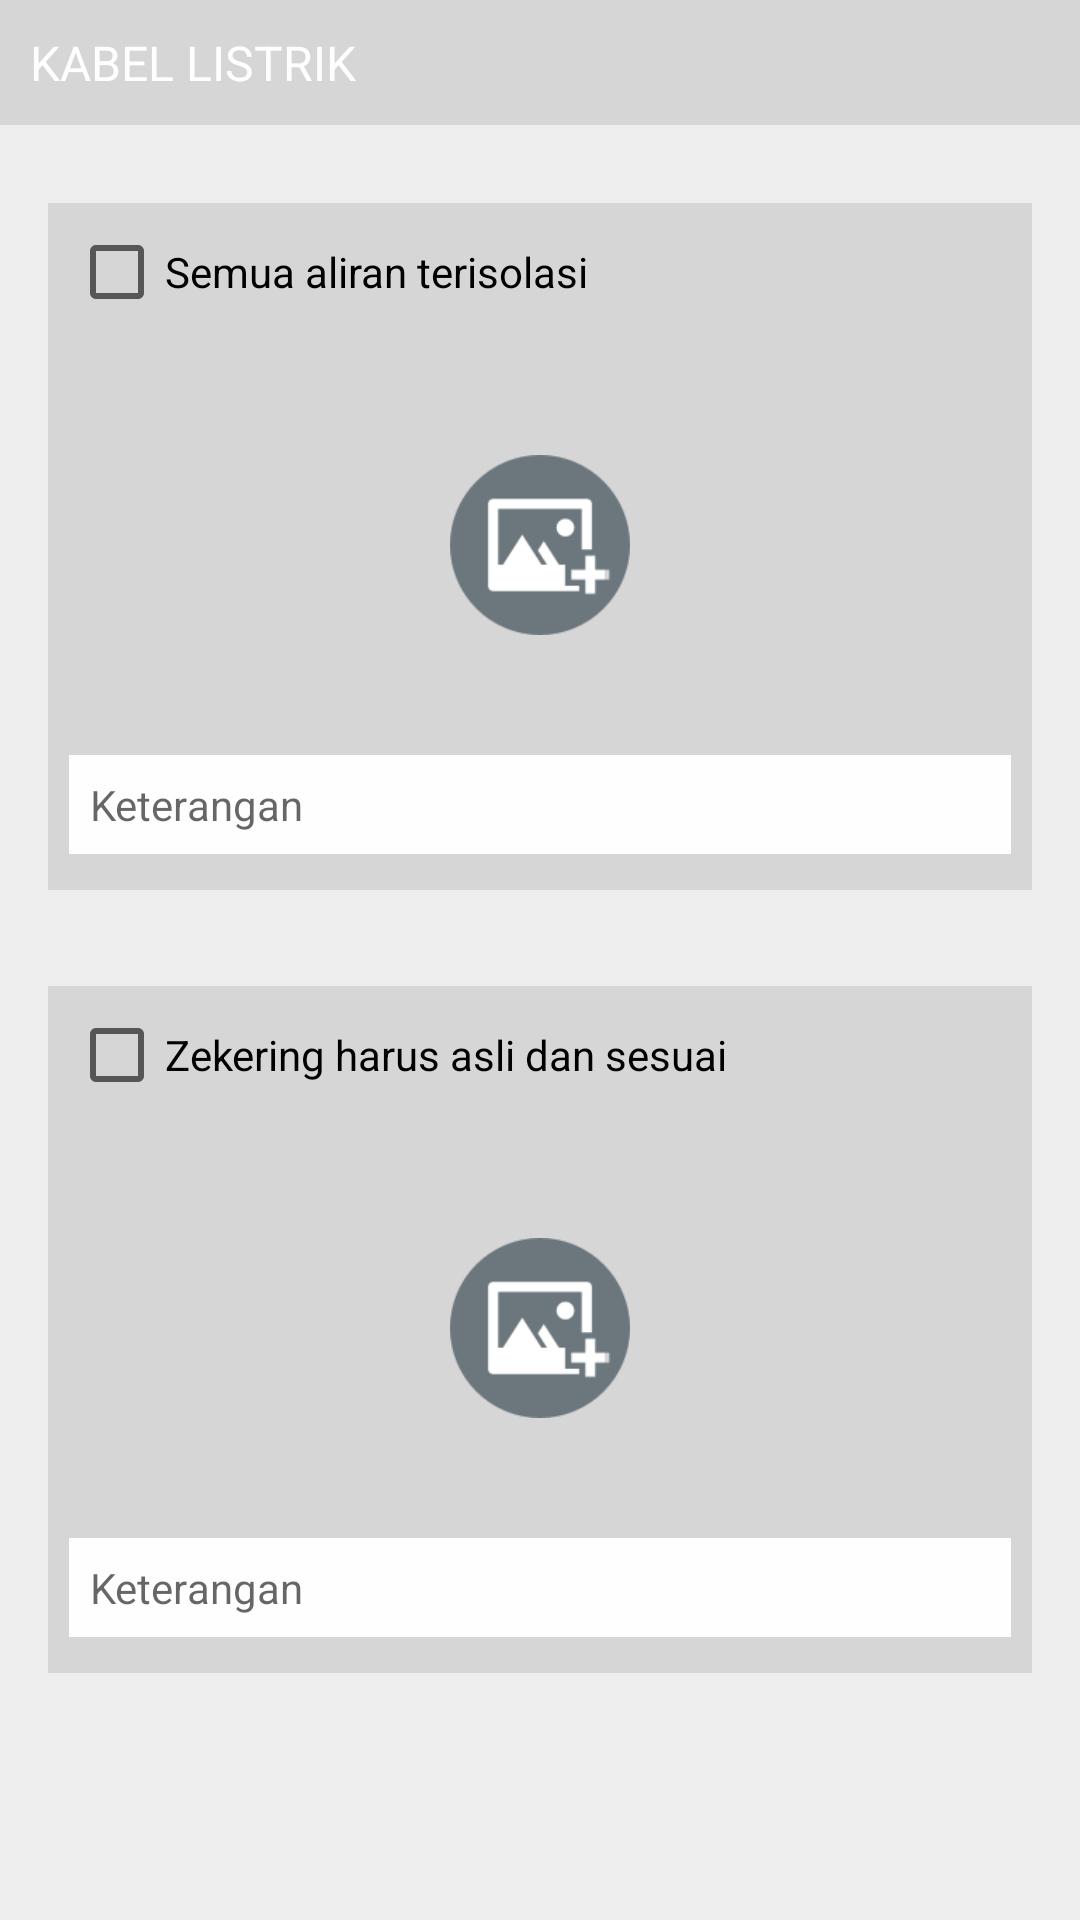

Android layout source for this screen:
<!-- AndroidManifest.xml: application theme AppTheme -->
<!-- res/layout/fragment_pengecekan_kabel.xml -->
<ScrollView
    xmlns:android="http://schemas.android.com/apk/res/android"
    xmlns:tools="http://schemas.android.com/tools"
    android:layout_width="match_parent"
    android:layout_height="wrap_content"
    android:fillViewport="true"
    android:background="@color/colorGrey"
    tools:context="com.digitcreativestudio.auditmobil.HomeActivity">
    <LinearLayout
        android:layout_width="match_parent"
        android:layout_height="wrap_content"
        android:orientation="vertical">
        <TextView
            android:layout_width="match_parent"
            android:layout_height="wrap_content"
            android:text="@string/text_kabel"
            style="@style/title_header"/>
        <LinearLayout
            android:layout_width="match_parent"
            android:layout_height="wrap_content"
            android:orientation="vertical"
            style="@style/itemCekStyle">
            <LinearLayout
                android:layout_width="match_parent"
                android:layout_height="wrap_content"
                android:orientation="horizontal"
                android:gravity="center_vertical"
                android:layout_marginBottom="10dp">
                <CheckBox
                    android:id="@+id/check_isolated"
                    android:layout_width="wrap_content"
                    android:layout_height="wrap_content"
                    android:text="@string/text_kabel_1"/>
            </LinearLayout>
            <RelativeLayout
                android:layout_width="match_parent"
                android:layout_height="wrap_content">
                <ImageView
                    android:id="@+id/image_isolated"
                    android:layout_width="match_parent"
                    android:layout_height="130dp" />
                <ImageView
                    android:id="@+id/image_isolated_add"
                    android:layout_centerInParent="true"
                    android:src="@drawable/ic_add_image"
                    android:layout_width="60dp"
                    android:layout_height="60dp"/>
                <TextView
                    android:id="@+id/text_isolated_change_image"
                    android:layout_width="match_parent"
                    android:layout_height="wrap_content"
                    android:text="@string/change_image"
                    style="@style/textChangeImage"/>
            </RelativeLayout>
            <EditText
                android:id="@+id/edit_isolated_information"
                android:layout_width="match_parent"
                android:layout_height="wrap_content"
                android:hint="@string/hint_ket"
                style="@style/editTextStyle"/>
        </LinearLayout>
        <LinearLayout
            android:layout_width="match_parent"
            android:layout_height="wrap_content"
            android:orientation="vertical"
            style="@style/itemCekStyle">
            <LinearLayout
                android:layout_width="match_parent"
                android:layout_height="wrap_content"
                android:orientation="horizontal"
                android:gravity="center_vertical"
                android:layout_marginBottom="10dp">
                <CheckBox
                    android:id="@+id/check_fuse_original"
                    android:layout_width="wrap_content"
                    android:layout_height="wrap_content"
                    android:text="@string/text_kabel_2" />
            </LinearLayout>
            <RelativeLayout
                android:layout_width="match_parent"
                android:layout_height="wrap_content">
                <ImageView
                    android:id="@+id/image_fuse_original"
                    android:layout_width="match_parent"
                    android:layout_height="130dp" />
                <ImageView
                    android:id="@+id/image_fuse_original_add"
                    android:layout_centerInParent="true"
                    android:src="@drawable/ic_add_image"
                    android:layout_width="60dp"
                    android:layout_height="60dp"/>
                <TextView
                    android:id="@+id/text_fuse_original_change_image"
                    android:layout_width="match_parent"
                    android:layout_height="wrap_content"
                    android:text="@string/change_image"
                    style="@style/textChangeImage"/>
            </RelativeLayout>
            <EditText
                android:id="@+id/edit_fuse_original_information"
                android:layout_width="match_parent"
                android:layout_height="wrap_content"
                android:hint="@string/hint_ket"
                style="@style/editTextStyle"/>
        </LinearLayout>
    </LinearLayout>
</ScrollView>
<!-- resources referenced by this layout -->
<resources>
  <color name="colorGrey">#eeeeef</color>
  <!-- drawable ic_add_image: png bitmap (drawable, 4363 bytes) -->
  <string name="change_image">Tap to change</string>
  <string name="hint_ket">Keterangan</string>
  <string name="text_kabel">Kabel Listrik</string>
  <string name="text_kabel_1">Semua aliran terisolasi</string>
  <string name="text_kabel_2">Zekering harus asli dan sesuai</string>
  <style name="editTextStyle">
          <item name="android:padding">7dp</item>
          <item name="android:background">@color/colorWhite</item>
          <item name="android:textSize">14sp</item>
          <item name="android:layout_marginTop">5dp</item>
          <item name="android:layout_marginBottom">5dp</item>
      </style>
  <style name="itemCekStyle">
          <item name="android:padding">7dp</item>
          <item name="android:layout_margin">16dp</item>
          <item name="android:background">@color/colorGreyDark</item>
      </style>
  <style name="textChangeImage">
          <item name="android:padding">4dp</item>
          <item name="android:background">#af000000</item>
          <item name="android:layout_alignParentBottom">true</item>
          <item name="android:gravity">center</item>
          <item name="android:textColor">@color/colorWhite</item>
          <item name="android:visibility">gone</item>
      </style>
  <style name="title_header">
          <item name="android:padding">10dp</item>
          <item name="android:background">@color/colorGreyDark</item>
          <item name="android:textColor">@color/colorWhite</item>
          <item name="android:textSize">16sp</item>
          <item name="android:textAllCaps">true</item>
          <item name="android:layout_marginBottom">10dp</item>
      </style>
  <style name="AppTheme" parent="Theme.AppCompat.Light.DarkActionBar">
          
          <item name="colorPrimary">@color/colorPrimary</item>
          <item name="colorPrimaryDark">@color/colorPrimaryDark</item>
          <item name="colorAccent">@color/colorAccent</item>
      </style>
  <color name="colorWhite">#fefefe</color>
  <color name="colorGreyDark">#d6d6d6</color>
  <color name="colorPrimary">#026fb8</color>
  <color name="colorPrimaryDark">#035c97</color>
  <color name="colorAccent">#abce25</color>
</resources>
